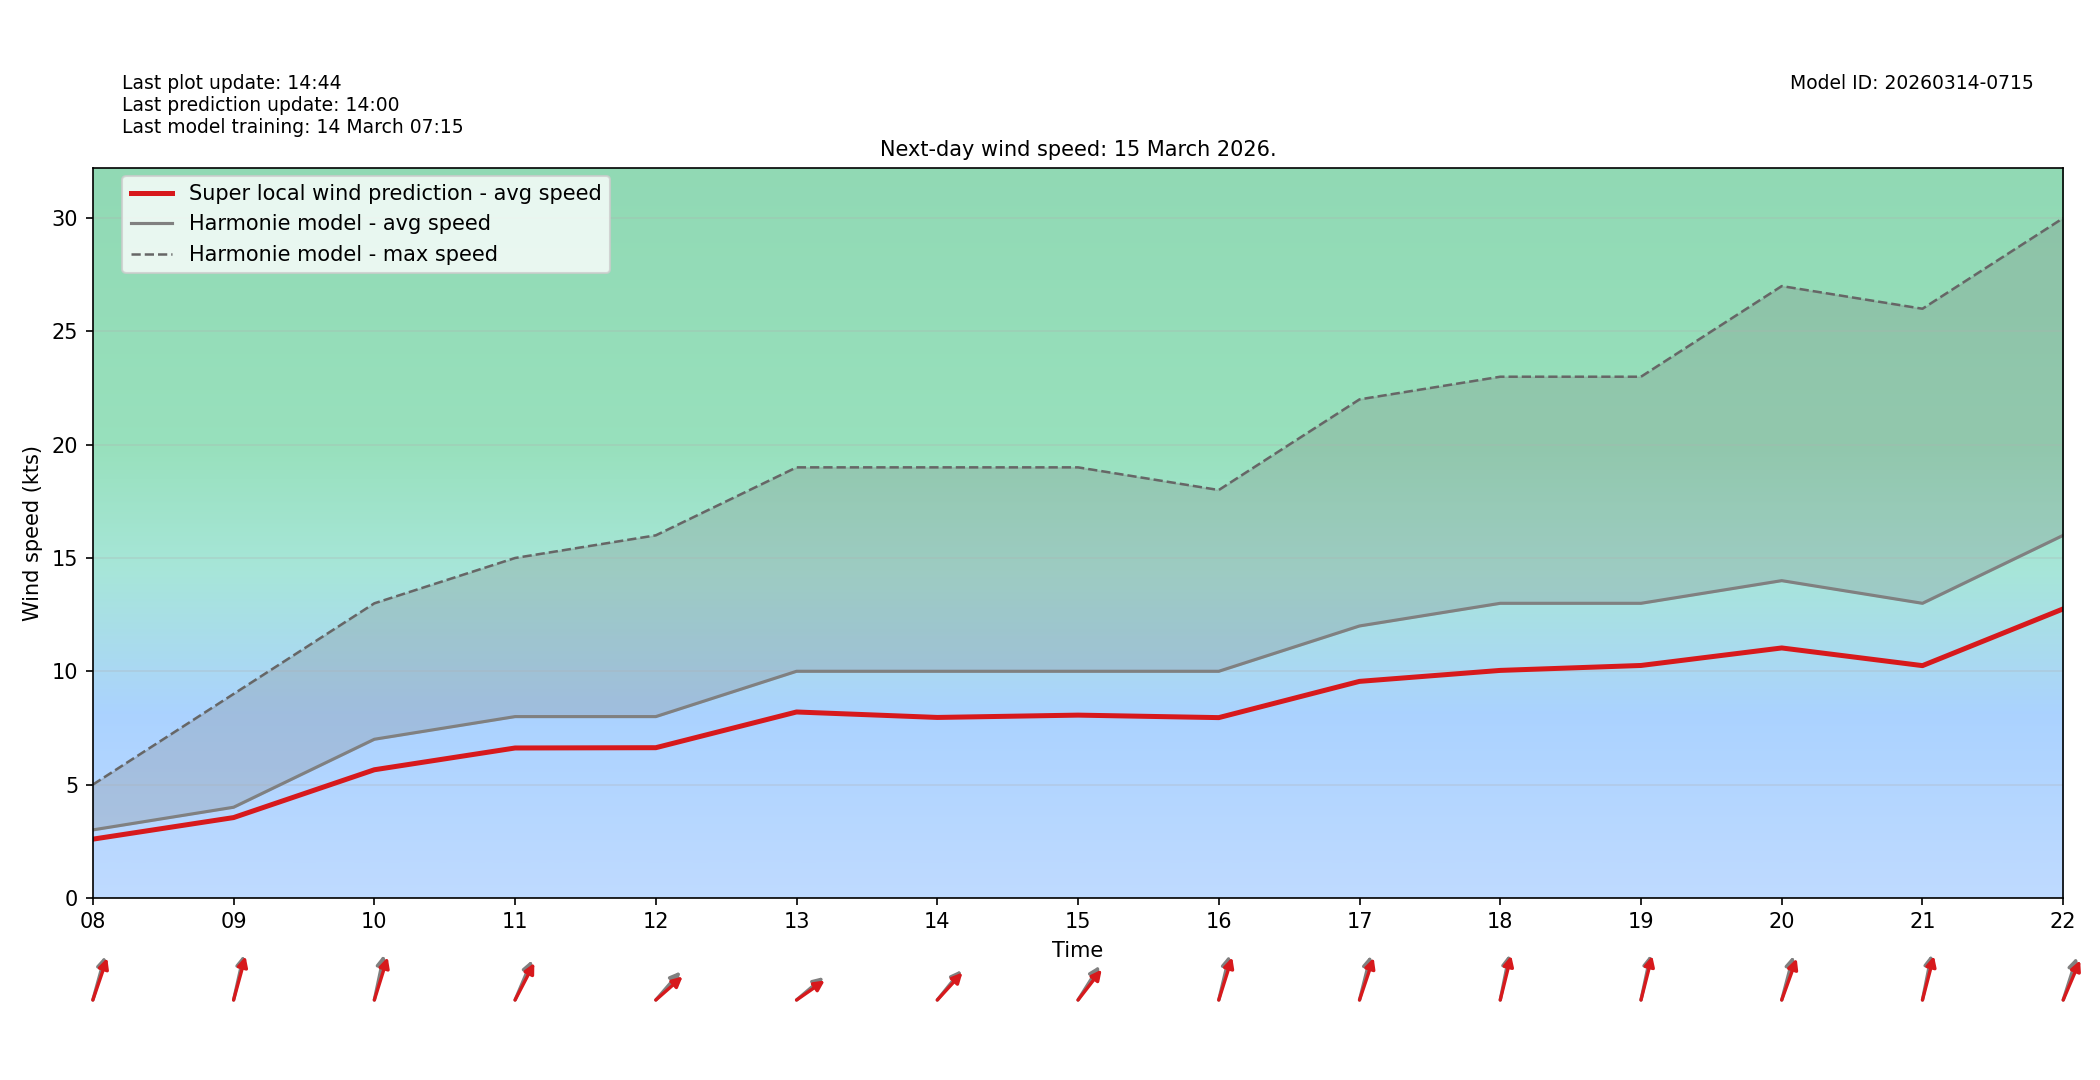

The data file committed next to this chart (first rows):
target_time_utc, hour_utc, forecast_wind_speed, lstm_pred_wind_speed, delta_speed_lstm_minus_forecast, forecast_wind_dir_deg, lstm_pred_wind_dir_deg, delta_dir_lstm_minus_forecast
2026-03-15T00:00:00Z, 00, 3.0, 2.445, -0.5554, 286.0, 291.8, 5.816
2026-03-15T01:00:00Z, 01, 4.0, 3.289, -0.7114, 298.0, 302.6, 4.586
2026-03-15T02:00:00Z, 02, 4.0, 3.362, -0.6376, 324.0, 328.6, 4.602
2026-03-15T03:00:00Z, 03, 1.0, 0.9569, -0.04309, 138.0, 143, 4.992
2026-03-15T04:00:00Z, 04, 2.0, 1.771, -0.2294, 235.0, 239.8, 4.817
2026-03-15T05:00:00Z, 05, 2.0, 1.754, -0.2464, 266.0, 269.9, 3.912
2026-03-15T06:00:00Z, 06, 2.0, 1.734, -0.2655, 217.0, 222.8, 5.782
2026-03-15T07:00:00Z, 07, 3.0, 2.515, -0.485, 226.0, 229.2, 3.195
2026-03-15T08:00:00Z, 08, 3.0, 2.591, -0.4087, 203.0, 207.7, 4.703
2026-03-15T09:00:00Z, 09, 4.0, 3.544, -0.4561, 199.0, 202.8, 3.758
2026-03-15T10:00:00Z, 10, 7.0, 5.654, -1.346, 198.0, 205.6, 7.565
2026-03-15T11:00:00Z, 11, 8.0, 6.615, -1.385, 213.0, 218.5, 5.535
2026-03-15T12:00:00Z, 12, 8.0, 6.628, -1.372, 233.0, 240.2, 7.229
2026-03-15T13:00:00Z, 13, 10.0, 8.204, -1.796, 241.0, 245.6, 4.633
2026-03-15T14:00:00Z, 14, 10.0, 7.963, -2.037, 231.0, 234.5, 3.502
2026-03-15T15:00:00Z, 15, 10.0, 8.065, -1.935, 224.0, 230, 6.001
2026-03-15T16:00:00Z, 16, 10.0, 7.955, -2.045, 200.0, 205.7, 5.748
2026-03-15T17:00:00Z, 17, 12.0, 9.555, -2.445, 201.0, 207.2, 6.229
2026-03-15T18:00:00Z, 18, 13.0, 10.04, -2.961, 197.0, 200.8, 3.77
2026-03-15T19:00:00Z, 19, 13.0, 10.26, -2.744, 198.0, 201.3, 3.303
2026-03-15T20:00:00Z, 20, 14.0, 11.03, -2.971, 202.0, 208.9, 6.941
2026-03-15T21:00:00Z, 21, 13.0, 10.25, -2.751, 197.0, 201.8, 4.807
2026-03-15T22:00:00Z, 22, 16.0, 12.75, -3.246, 206.0, 213.2, 7.185
2026-03-15T23:00:00Z, 23, 17.0, 12.95, -4.045, 242.0, 247.4, 5.368
